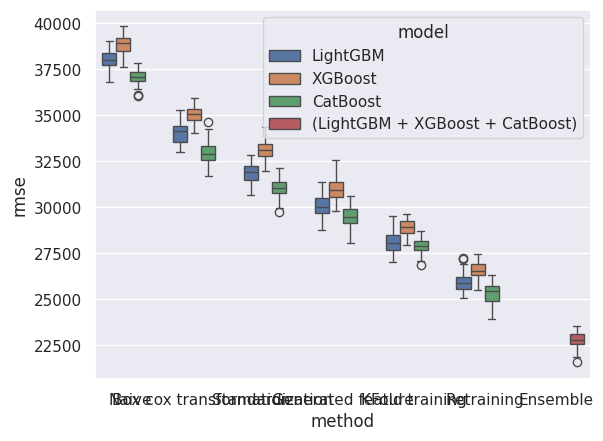

This figure's Python source:
import matplotlib.pyplot as plt
import numpy as np
import pandas as pd
import seaborn as sns

NUM_SAMPLE = 50
GLOBAL_SIGMA = 500
data = [('Naive', 'LightGBM', 38000, 300), ('Naive', 'XGBoost', 39000, 300), ('Naive', 'CatBoost', 37000, 200),
        ('Box cox transformation', 'LightGBM', 34000, 200), ('Box cox transformation', 'XGBoost', 35000, 200),
        ('Box cox transformation', 'CatBoost', 33000, 200),
        ('Standardization', 'LightGBM', 32000, 200), ('Standardization', 'XGBoost', 33000, 200),
        ('Standardization', 'CatBoost', 31000, 200),
        ('Generated feature', 'LightGBM', 30000, 200), ('Generated feature', 'XGBoost', 31000, 200),
        ('Generated feature', 'CatBoost', 29500, 200),
        ('KFold training', 'LightGBM', 28000, 300), ('KFold training', 'XGBoost', 29000, 300),
        ('KFold training', 'CatBoost', 28000, 200),
        ('Retraining', 'LightGBM', 26000, 300), ('Retraining', 'XGBoost', 26500, 300),
        ('Retraining', 'CatBoost', 25500, 200),
        ('Ensemble', '(LightGBM + XGBoost + CatBoost)', 23000, 200),
        ]

if __name__ == '__main__':
    sns.set()
    methods, models, rmse = [], [], []
    for method, model, mu, sigma in data:
        methods += [method] * NUM_SAMPLE
        models += [model] * NUM_SAMPLE
        rmse += np.random.normal(mu, GLOBAL_SIGMA, NUM_SAMPLE).tolist()
    source_dic = {
        'method': methods,
        'model': models,
        'rmse': rmse
    }
    source_df = pd.DataFrame(source_dic)
    sns.boxplot(data=source_df,
                x='method',
                y='rmse',
                hue='model')
    plt.show()
